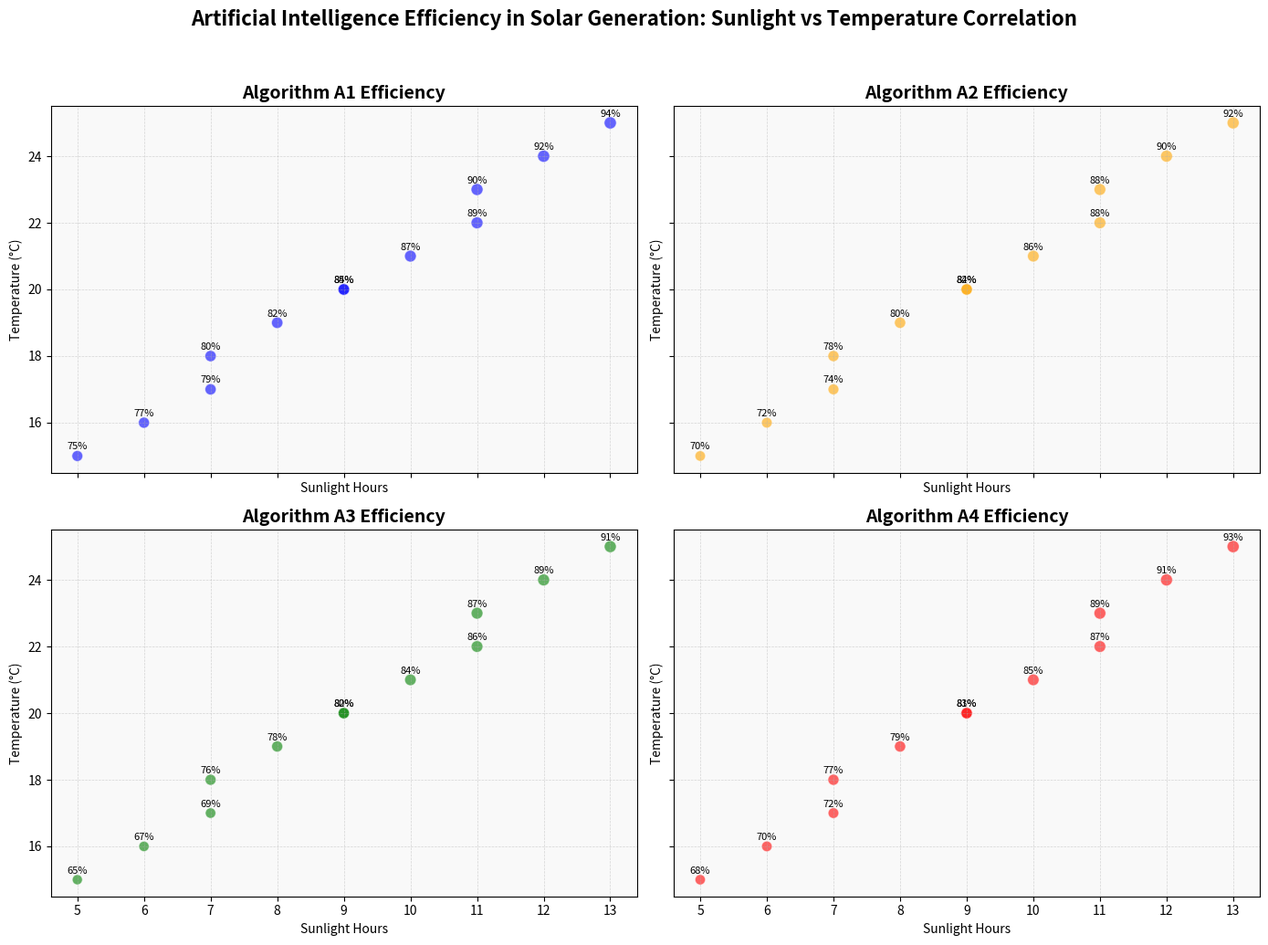

Here is the Python script that generated this plot:
import matplotlib.pyplot as plt
import numpy as np

# Define the backstory:
# "Artificial Intelligence Efficiency in Solar Generation": This chart will depict the efficiency of different AI algorithms in predicting solar power generation based on sunlight exposure and temperature data.

# Constructing the data:
# Let's consider four AI algorithms (A1, A2, A3, A4) and their performances.

sunlight_hours = np.array([5, 7, 9, 11, 6, 8, 10, 12, 7, 9, 11, 13])
temperatures = np.array([15, 18, 20, 23, 16, 19, 21, 24, 17, 20, 22, 25])
efficiency_scores_A1 = np.array([75, 80, 85, 90, 77, 82, 87, 92, 79, 84, 89, 94])
efficiency_scores_A2 = np.array([70, 78, 84, 88, 72, 80, 86, 90, 74, 82, 88, 92])
efficiency_scores_A3 = np.array([65, 76, 82, 87, 67, 78, 84, 89, 69, 80, 86, 91])
efficiency_scores_A4 = np.array([68, 77, 83, 89, 70, 79, 85, 91, 72, 81, 87, 93])

# Combining data into one dictionary
efficiency_scores = {
    "A1": efficiency_scores_A1,
    "A2": efficiency_scores_A2,
    "A3": efficiency_scores_A3,
    "A4": efficiency_scores_A4
}

# Map colors to each AI algorithm
colors = {
    "A1": 'blue',
    "A2": 'orange',
    "A3": 'green',
    "A4": 'red'
}

# Create a figure and multiple subplots
fig, axs = plt.subplots(2, 2, figsize=(14, 10), sharex=True, sharey=True)

# Titles for the quadrants
titles = ["Algorithm A1 Efficiency", "Algorithm A2 Efficiency", "Algorithm A3 Efficiency", "Algorithm A4 Efficiency"]

# Plotting the scatter plots
for i, (ax, (algo, scores)) in enumerate(zip(axs.flat, efficiency_scores.items())):
    scatter = ax.scatter(sunlight_hours, temperatures, s=scores, c=colors[algo], alpha=0.6, edgecolors='w', linewidth=0.8)
    ax.set_title(titles[i], fontsize=14, fontweight='bold')
    ax.set_xlabel('Sunlight Hours', fontsize=10)
    ax.set_ylabel('Temperature (°C)', fontsize=10)
    ax.grid(True, linestyle='--', linewidth=0.5, alpha=0.5)
    ax.set_facecolor('#f9f9f9')
    for j in range(len(sunlight_hours)):
        ax.annotate(f'{scores[j]}%', (sunlight_hours[j], temperatures[j]), textcoords="offset points", xytext=(0,5), ha='center', fontsize=8)

# Main title for the entire figure
plt.suptitle('Artificial Intelligence Efficiency in Solar Generation: Sunlight vs Temperature Correlation', fontsize=16, fontweight='bold', y=1.03)

# Adjust layout to prevent overlapping
plt.tight_layout()

# Show the plot
plt.show()
